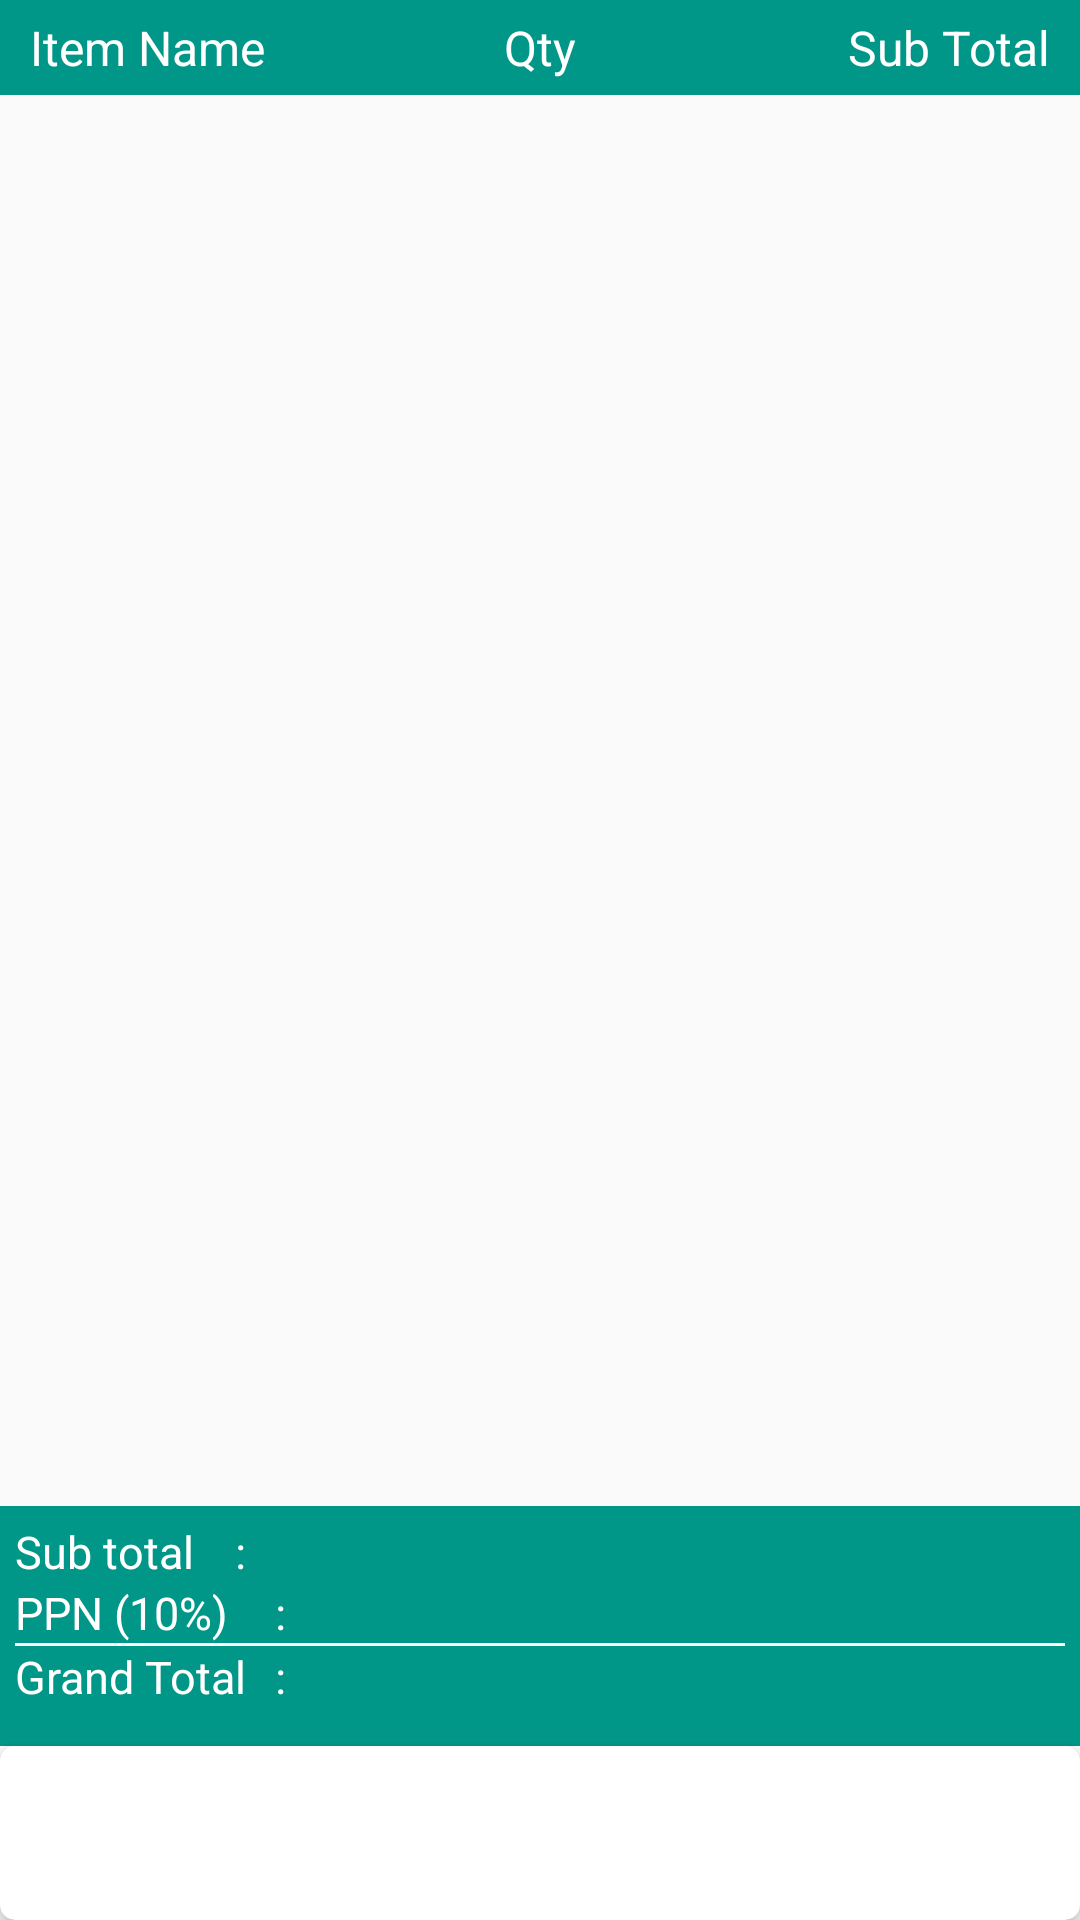

Here is an Android app screen rendered from its layout file. Give the layout XML and the strings, colors and styles it references.
<!-- AndroidManifest.xml: application theme AppTheme -->
<!-- res/layout/activity_confim.xml -->
<?xml version="1.0" encoding="utf-8"?>
<LinearLayout xmlns:android="http://schemas.android.com/apk/res/android"
    xmlns:app="http://schemas.android.com/apk/res-auto"
    android:layout_width="match_parent"
    android:layout_height="match_parent"
    android:orientation="vertical">


    <RelativeLayout
        android:layout_width="match_parent"
        android:layout_height="wrap_content"
        android:background="@color/colorPrimary"
        android:paddingBottom="5dp"
        android:paddingTop="5dp">

        <TextView
            android:layout_width="wrap_content"
            android:layout_height="wrap_content"
            android:layout_alignParentStart="true"
            android:layout_centerVertical="true"
            android:layout_marginStart="10dp"
            android:text="@string/label_item_name"
            android:textColor="#FFFFFF"
            android:textSize="16sp" />


        <TextView
            android:layout_width="wrap_content"
            android:layout_height="wrap_content"
            android:layout_centerInParent="true"
            android:text="@string/label_qty"
            android:textColor="#FFFFFF"
            android:textSize="16sp" />


        <TextView
            android:layout_width="wrap_content"
            android:layout_height="wrap_content"
            android:layout_alignParentEnd="true"
            android:layout_centerVertical="true"
            android:layout_marginEnd="10dp"
            android:text="@string/label_sub_total"
            android:textColor="#FFFFFF"
            android:textSize="16sp" />


    </RelativeLayout>


    <ScrollView
        android:layout_width="match_parent"
        android:layout_height="0dp"
        android:layout_weight="1">

        <android.support.v7.widget.RecyclerView xmlns:android="http://schemas.android.com/apk/res/android"
            android:id="@+id/rvCart"
            android:layout_width="match_parent"
            android:layout_height="wrap_content"
            android:orientation="vertical" />

    </ScrollView>


    <LinearLayout
        android:layout_width="match_parent"
        android:layout_height="80dp"
        android:background="@color/colorPrimary"
        android:orientation="horizontal"
        android:paddingBottom="5dp"
        android:paddingTop="5dp">


        <LinearLayout
            android:layout_width="0dp"
            android:layout_height="match_parent"
            android:layout_marginBottom="5dp"
            android:layout_marginLeft="5dp"
            android:layout_marginRight="5dp"
            android:layout_weight="2"
            android:orientation="vertical">

            <RelativeLayout
                android:layout_width="match_parent"
                android:layout_height="wrap_content">


                <TextView
                    android:layout_width="wrap_content"
                    android:layout_height="wrap_content"
                    android:layout_alignParentStart="true"
                    android:text="@string/label_sub_total_value"
                    android:textColor="#FFFFFF"
                    android:textSize="15sp" />

                <TextView
                    android:id="@+id/sub"
                    android:layout_width="wrap_content"
                    android:layout_height="wrap_content"
                    android:layout_alignParentEnd="true"
                    android:textColor="#FFFFFF"
                    android:textSize="15sp"
                    android:textStyle="bold" />

            </RelativeLayout>


            <RelativeLayout
                android:layout_width="match_parent"
                android:layout_height="wrap_content">


                <TextView
                    android:layout_width="wrap_content"
                    android:layout_height="wrap_content"
                    android:layout_alignParentStart="true"
                    android:layout_alignParentTop="true"
                    android:text="@string/label_ppn_value"
                    android:textColor="#FFFFFF"
                    android:textSize="15sp" />

                <TextView
                    android:id="@+id/ppn"
                    android:layout_width="wrap_content"
                    android:layout_height="wrap_content"
                    android:layout_alignParentEnd="true"
                    android:textColor="#FFFFFF"
                    android:textSize="15sp"
                    android:textStyle="bold" />

            </RelativeLayout>


            <View
                android:layout_width="match_parent"
                android:layout_height="1dp"
                android:background="#FFFFFF">

            </View>

            <RelativeLayout
                android:layout_width="match_parent"
                android:layout_height="wrap_content">


                <TextView
                    android:layout_width="wrap_content"
                    android:layout_height="wrap_content"
                    android:layout_alignParentStart="true"
                    android:text="@string/label_grand_total_value"
                    android:textColor="#FFFFFF"
                    android:textSize="15sp" />

                <TextView
                    android:id="@+id/grand"
                    android:layout_width="wrap_content"
                    android:layout_height="wrap_content"
                    android:layout_alignParentEnd="true"
                    android:textColor="#F44336"
                    android:textSize="15sp"
                    android:textStyle="bold" />

            </RelativeLayout>
        </LinearLayout>
    </LinearLayout>

    <android.support.v7.widget.CardView
        android:layout_width="match_parent"
        android:layout_height="wrap_content"
        app:cardCornerRadius="5dp"
        app:cardElevation="5dp">


        <LinearLayout
            android:layout_width="match_parent"
            android:layout_height="wrap_content"
            android:background="@color/primary_dark"
            android:orientation="horizontal">

            <Button
                android:id="@+id/id_btn_add"
                android:layout_width="0dp"
                android:layout_height="match_parent"
                android:layout_margin="5dp"
                android:layout_weight="1"
                android:background="@color/primary"
                android:text="@string/button_add"
                android:textColor="#FFFFFF" />

            <Button
                android:id="@+id/id_btn_order"
                android:layout_width="0dp"
                android:layout_height="match_parent"
                android:layout_margin="5dp"
                android:layout_weight="1"
                android:background="@color/primary"
                android:text="@string/button_order"
                android:textColor="#FFFFFF" />


        </LinearLayout>

    </android.support.v7.widget.CardView>

</LinearLayout>
<!-- resources referenced by this layout -->
<resources>
  <color name="colorPrimary">#009688</color>
  <string name="button_add">Add more items</string>
  <string name="button_order">Order</string>
  <string name="label_grand_total_value">Grand Total \t:</string>
  <string name="label_item_name">Item Name</string>
  <string name="label_ppn_value">PPN (10%) \t\t:</string>
  <string name="label_qty">Qty</string>
  <string name="label_sub_total">Sub Total</string>
  <string name="label_sub_total_value">Sub total \t\t:</string>
  <style name="AppTheme" parent="Theme.AppCompat.Light.DarkActionBar">
          
          <item name="colorPrimary">@color/colorPrimary</item>
          <item name="colorPrimaryDark">@color/colorPrimaryDark</item>
          <item name="colorAccent">@color/colorAccent</item>
          <item name="android:windowContentOverlay">@null</item>
      </style>
  <color name="colorPrimaryDark">#E0F2F1</color>
  <color name="colorAccent">#2196F3</color>
</resources>
